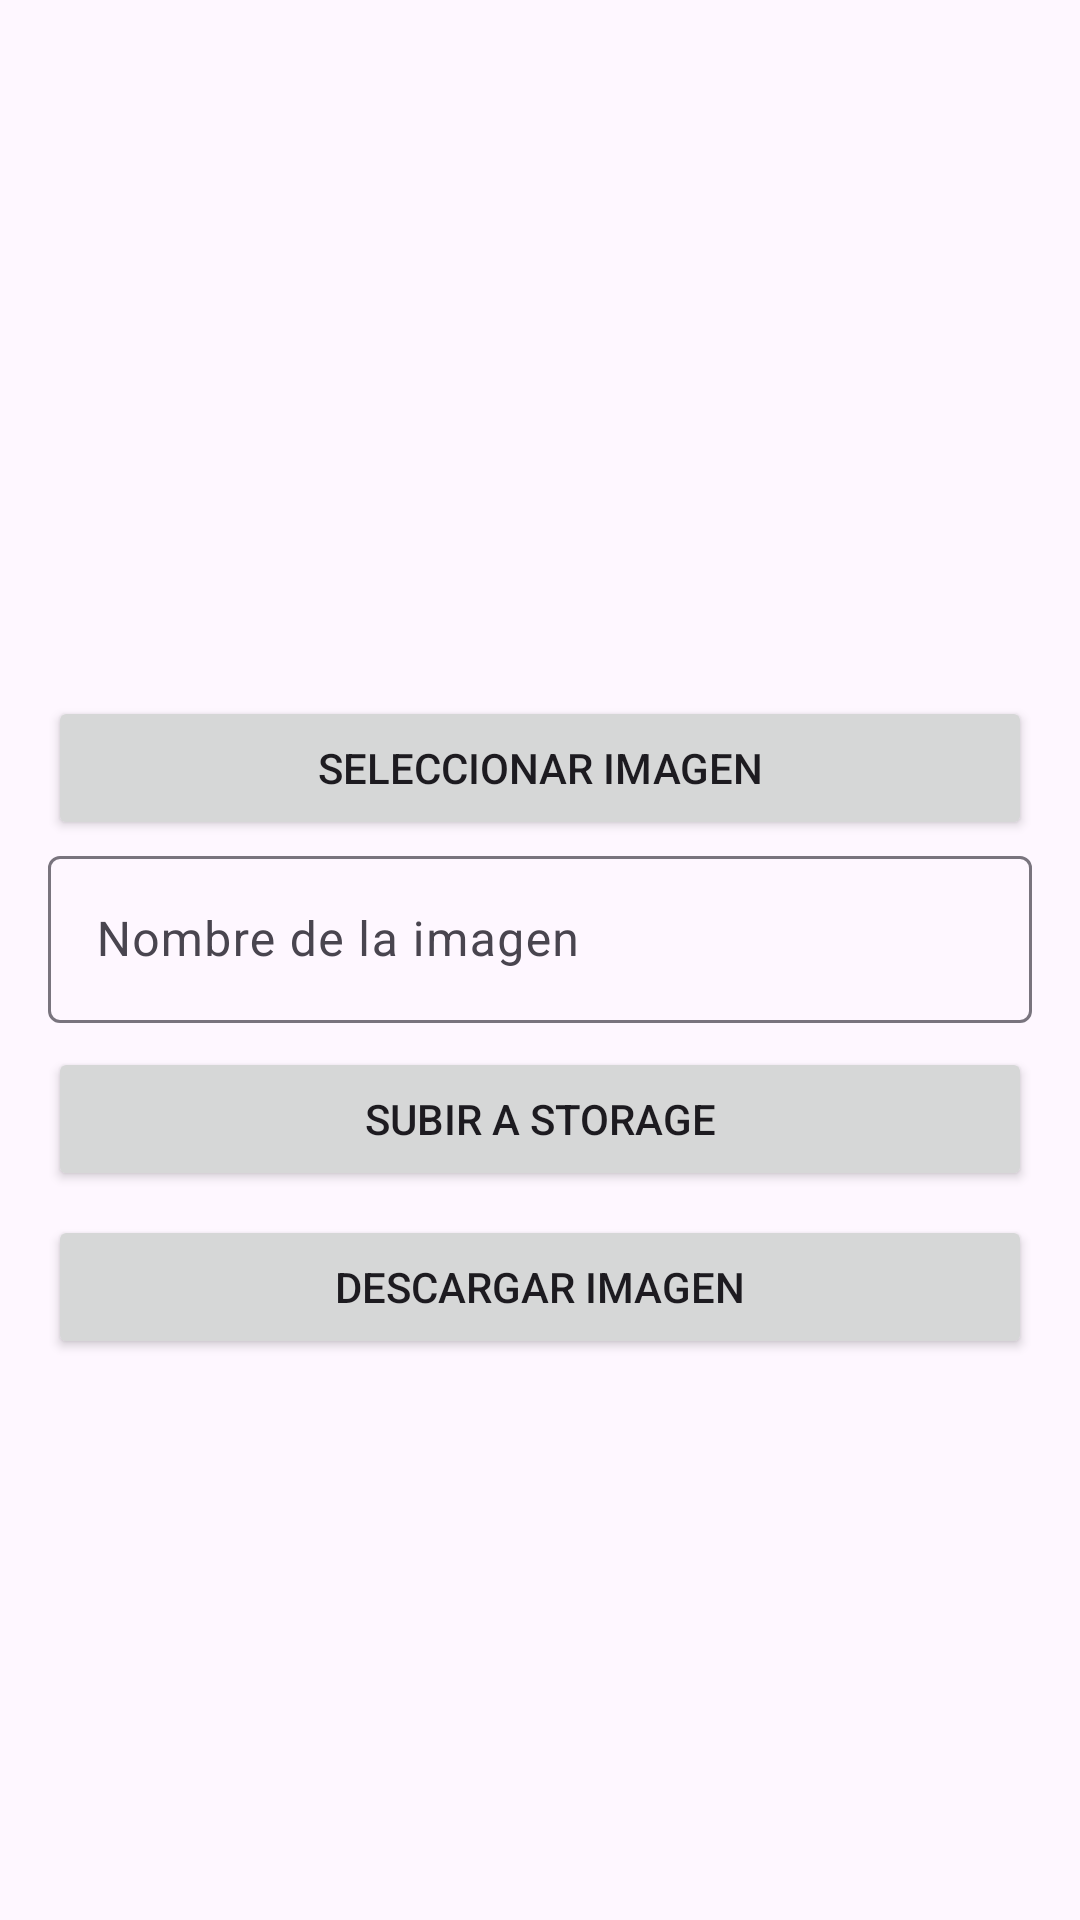

Write the Android layout XML for this screen, with the resource values it uses.
<!-- AndroidManifest.xml: application theme Theme.Lab6_20211688 -->
<!-- res/layout/fragment_laboratorio7.xml -->
<?xml version="1.0" encoding="utf-8"?>
<LinearLayout xmlns:android="http://schemas.android.com/apk/res/android"
    android:id="@+id/layout_lab7"
    android:layout_width="match_parent"
    android:layout_height="match_parent"
    android:padding="16dp"
    android:orientation="vertical">

    <ImageView
        android:id="@+id/imgPreview"
        android:layout_width="match_parent"
        android:layout_height="200dp"
        android:scaleType="fitCenter"
        android:contentDescription="Vista previa de la imagen"
        android:layout_marginBottom="16dp"/>

    <Button
        android:id="@+id/btnSeleccionar"
        android:layout_width="match_parent"
        android:layout_height="wrap_content"
        android:text="Seleccionar imagen" />

    <com.google.android.material.textfield.TextInputLayout
        android:layout_width="match_parent"
        android:layout_height="wrap_content"
        android:hint="Nombre de la imagen">

        <com.google.android.material.textfield.TextInputEditText
            android:id="@+id/editNombreImagen"
            android:layout_width="match_parent"
            android:layout_height="wrap_content"/>
    </com.google.android.material.textfield.TextInputLayout>


    <Button
        android:id="@+id/btnSubir"
        android:layout_width="match_parent"
        android:layout_height="wrap_content"
        android:text="Subir a Storage"
        android:layout_marginTop="8dp" />

    <Button
        android:id="@+id/btnDescargar"
        android:layout_width="match_parent"
        android:layout_height="wrap_content"
        android:text="Descargar imagen"
        android:layout_marginTop="8dp" />
</LinearLayout>
<!-- resources referenced by this layout -->
<resources>
  <style name="Theme.Lab6_20211688" parent="Base.Theme.Lab6_20211688" />
  <style name="Base.Theme.Lab6_20211688" parent="Theme.Material3.DayNight.NoActionBar">
          
          
      </style>
</resources>
